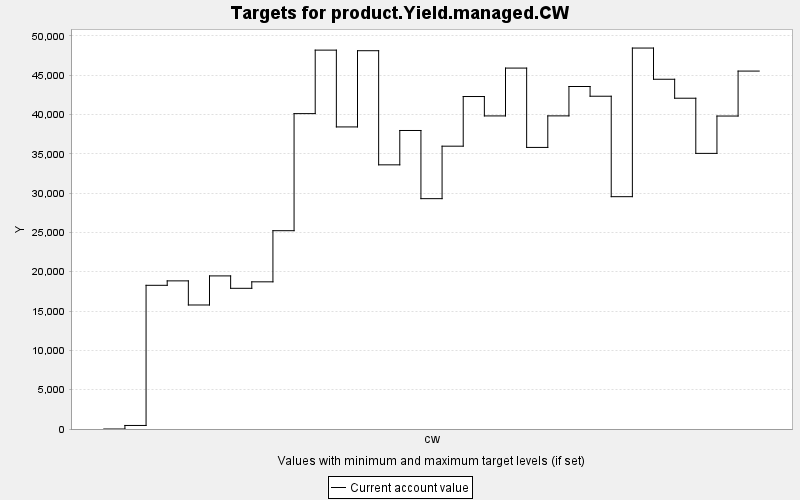

Values plotted in this chart, from the file beside it:
TARGET, PERIOD, YEAR, PERIODWIDTH, MINIMUM, MAXIMUM, MINWEIGHT, MAXWEIGHT, CURRENT, SUMMARY
product.Yield.managed.CW, 0, 0, 10.0, 0.0, 10000, 1.0, 1.0, 0.0, 0.0
product.Yield.managed.CW, 1, 10, 10.0, 0.0, 10000, 1.0, 1.0, 450.5, 0.0
product.Yield.managed.CW, 2, 20, 10.0, 0.0, 10000, 1.0, 1.0, 18273, 0.0
product.Yield.managed.CW, 3, 30, 10.0, 0.0, 10000, 1.0, 1.0, 18837, 0.0
product.Yield.managed.CW, 4, 40, 10.0, 0.0, 10000, 1.0, 1.0, 15770, 0.0
product.Yield.managed.CW, 5, 50, 10.0, 0.0, 10000, 1.0, 1.0, 19469, 0.0
product.Yield.managed.CW, 6, 60, 10.0, 0.0, 10000, 1.0, 1.0, 17891, 0.0
product.Yield.managed.CW, 7, 70, 10.0, 0.0, 10000, 1.0, 1.0, 18716, 0.0
product.Yield.managed.CW, 8, 80, 10.0, 0.0, 10000, 1.0, 1.0, 25218, 0.0
product.Yield.managed.CW, 9, 90, 10.0, 0.0, 10000, 1.0, 1.0, 40106, 0.0
product.Yield.managed.CW, 10, 100, 10.0, 0.0, 10000, 1.0, 1.0, 48181, 0.0
product.Yield.managed.CW, 11, 110, 10.0, 0.0, 10000, 1.0, 1.0, 38414, 0.0
product.Yield.managed.CW, 12, 120, 10.0, 0.0, 10000, 1.0, 1.0, 48107, 0.0
product.Yield.managed.CW, 13, 130, 10.0, 0.0, 10000, 1.0, 1.0, 33593, 0.0
product.Yield.managed.CW, 14, 140, 10.0, 0.0, 10000, 1.0, 1.0, 37961, 0.0
product.Yield.managed.CW, 15, 150, 10.0, 0.0, 10000, 1.0, 1.0, 29292, 0.0
product.Yield.managed.CW, 16, 160, 10.0, 0.0, 10000, 1.0, 1.0, 35966, 0.0
product.Yield.managed.CW, 17, 170, 10.0, 0.0, 10000, 1.0, 1.0, 42281, 0.0
product.Yield.managed.CW, 18, 180, 10.0, 0.0, 10000, 1.0, 1.0, 39814, 0.0
product.Yield.managed.CW, 19, 190, 10.0, 0.0, 10000, 1.0, 1.0, 45897, 0.0
product.Yield.managed.CW, 20, 200, 10.0, 0.0, 10000, 1.0, 1.0, 35808, 0.0
product.Yield.managed.CW, 21, 210, 10.0, 0.0, 10000, 1.0, 1.0, 39819, 0.0
product.Yield.managed.CW, 22, 220, 10.0, 0.0, 10000, 1.0, 1.0, 43554, 0.0
product.Yield.managed.CW, 23, 230, 10.0, 0.0, 10000, 1.0, 1.0, 42318, 0.0
product.Yield.managed.CW, 24, 240, 10.0, 0.0, 10000, 1.0, 1.0, 29544, 0.0
product.Yield.managed.CW, 25, 250, 10.0, 0.0, 10000, 1.0, 1.0, 48445, 0.0
product.Yield.managed.CW, 26, 260, 10.0, 0.0, 10000, 1.0, 1.0, 44477, 0.0
product.Yield.managed.CW, 27, 270, 10.0, 0.0, 10000, 1.0, 1.0, 42065, 0.0
product.Yield.managed.CW, 28, 280, 10.0, 0.0, 10000, 1.0, 1.0, 35050, 0.0
product.Yield.managed.CW, 29, 290, 10.0, 0.0, 10000, 1.0, 1.0, 39799, 0.0
product.Yield.managed.CW, 30, 300, 10.0, 0.0, 10000, 1.0, 1.0, 45516, 0.0
